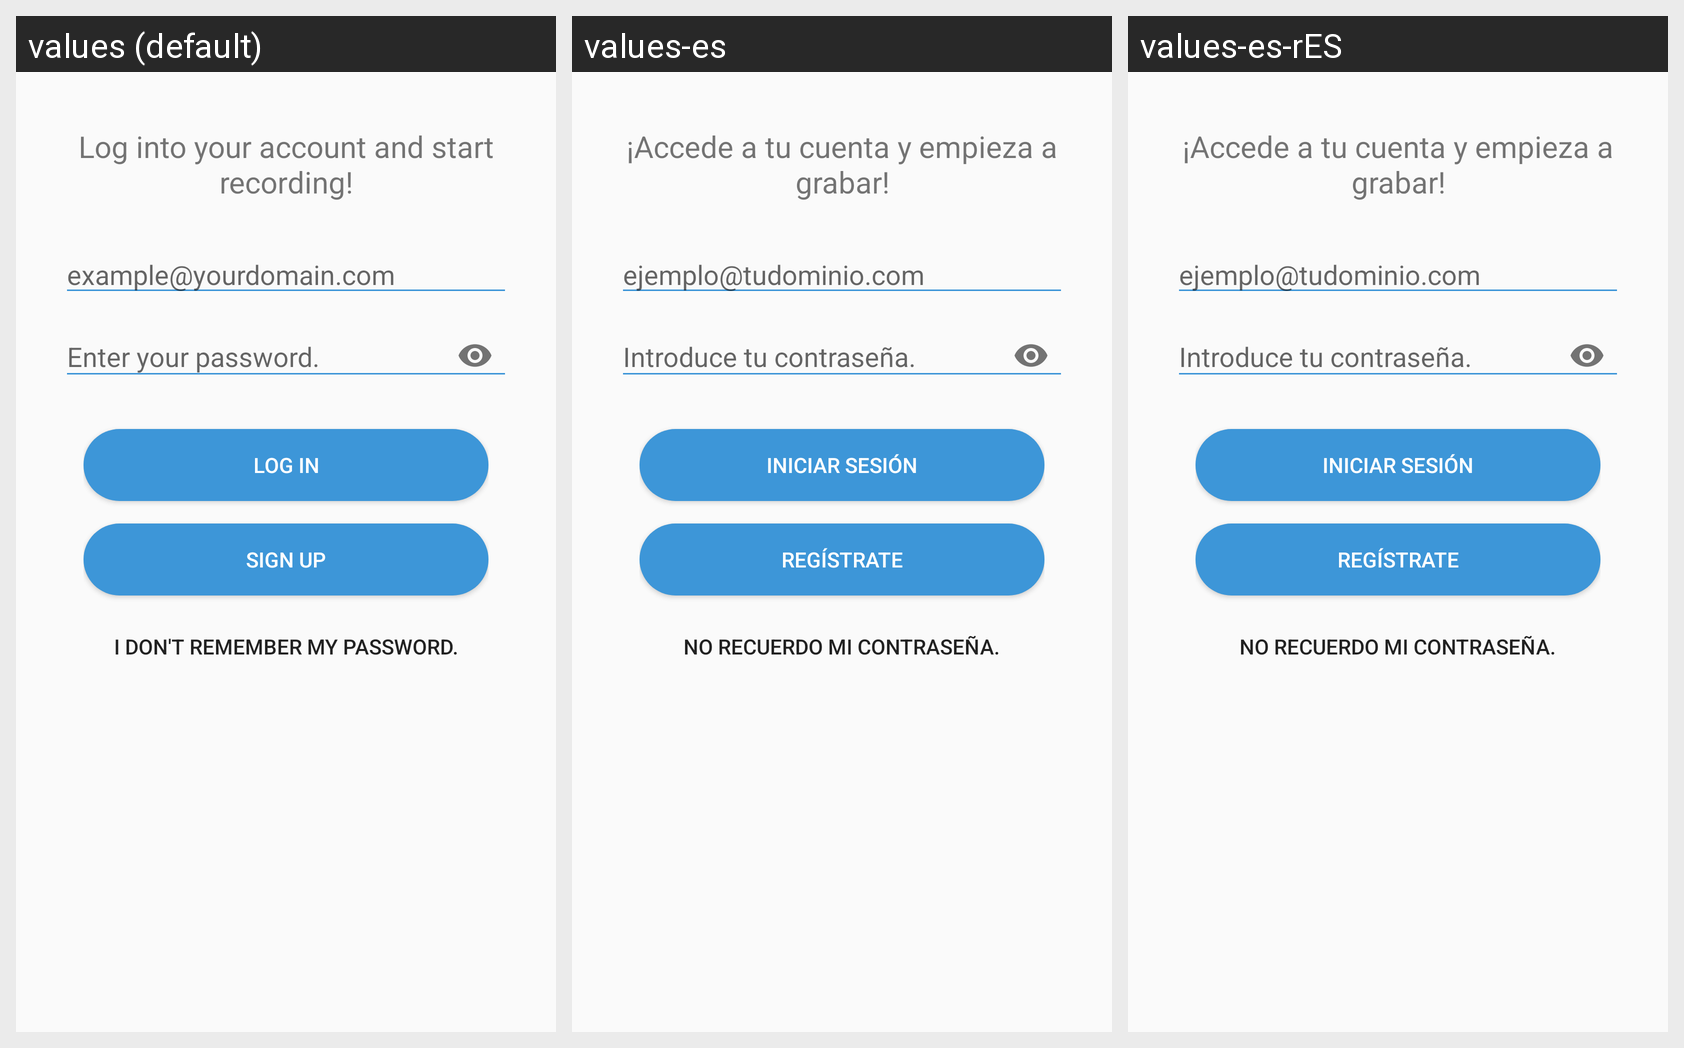

The same Android screen rendered under several of its app's locales, left to right. List the strings drawn on it with the default value and each locale's translation.
Android screen res/layout/fragment_login.xml rendered under 3 locales, left to right: values (default), values-es, values-es-rES. Device: Nexus 5 (rendered at 1080×1920; each locale shown at half size, 540×960, under a caption strip naming it); theme AppTheme.NoActionBar.
Strings drawn on this screen, with the default value and each locale's value (text and hints the layout hard-codes, and strings that could not be matched under every locale, appear in the picture but are not listed):

log_your_account
  values: Log into your account and start recording!
  values-es: ¡Accede a tu cuenta y empieza a grabar!
  values-es-rES: ¡Accede a tu cuenta y empieza a grabar!  [from values-es]

example_yourdomain_com
  values: example@yourdomain.com
  values-es: ejemplo@tudominio.com
  values-es-rES: ejemplo@tudominio.com  [from values-es]

log_in
  values: Log in
  values-es: Iniciar sesión
  values-es-rES: Iniciar sesión  [from values-es]

sign_up
  values: Sign up
  values-es: Regístrate
  values-es-rES: Regístrate  [from values-es]

forgot_pass
  values: I don't remember my password.
  values-es: No recuerdo mi contraseña.
  values-es-rES: No recuerdo mi contraseña.  [from values-es]
